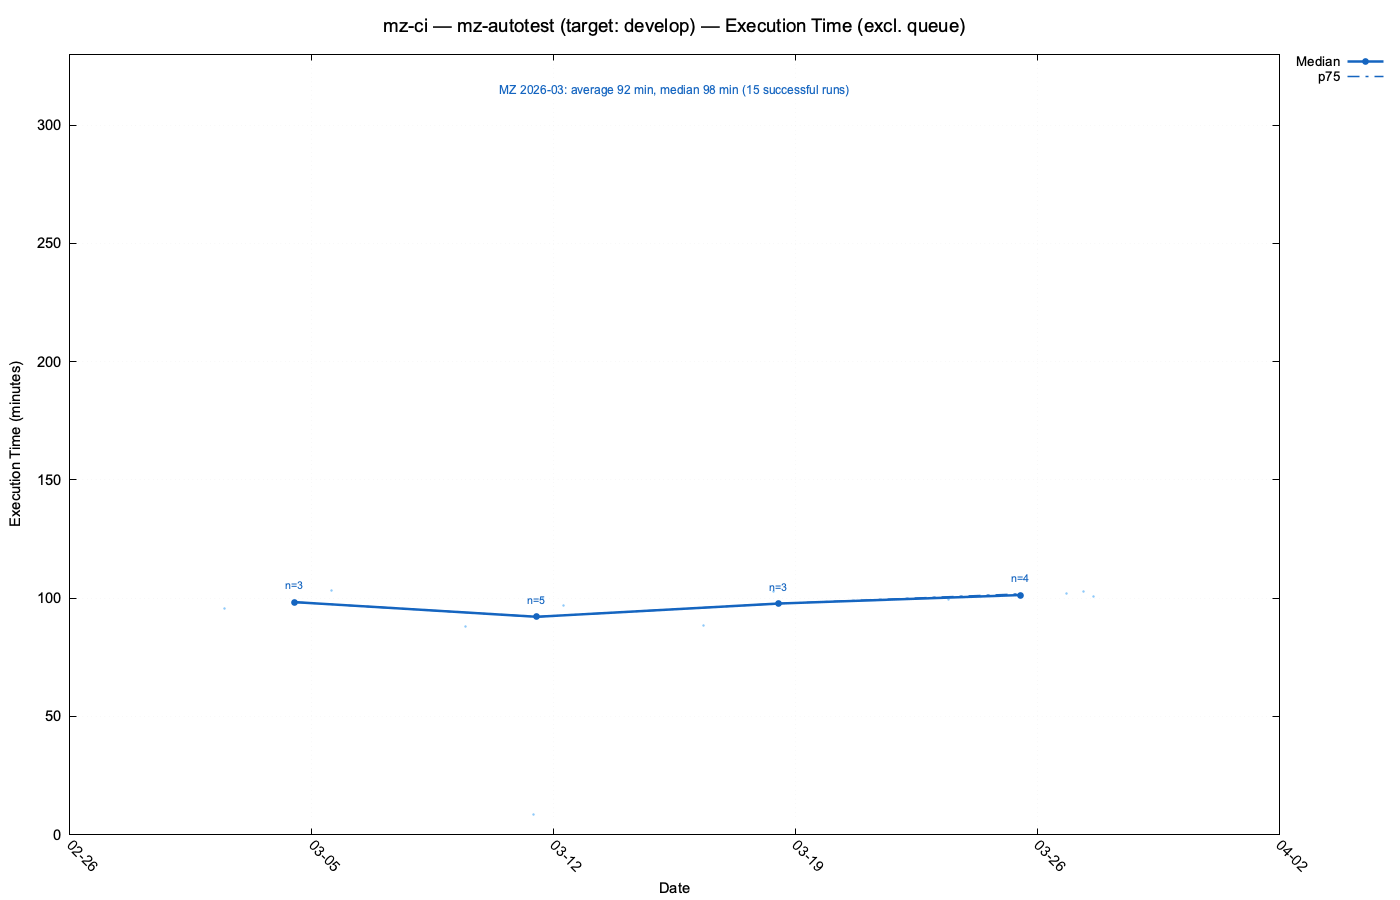

Source data for this figure (header and first rows):
run_id, workflow_name, status, conclusion, created_at, updated_at, wall_clock_seconds, wall_clock_minutes, exec_seconds, exec_minutes, queue_seconds, queue_minutes, first_job_started, last_job_completed, head_branch, event, pr_number, label_group, base_branch
23594733936, MZ-CI, completed, cancelled, 2026-03-26T12:39:20Z, 2026-03-26T12:40:08Z, 48, 0.8, 44, 0.7, 4, 0.1, 2026-03-26T12:39:24Z, 2026-03-26T12:40:08Z, fix/cyclonedx-bom-config-resolution, pull_request, 6178, mz-autotest, develop
22990221511, MZ-CI, completed, success, 2026-03-12T06:54:17Z, 2026-03-12T08:31:23Z, 5826, 97.1, 5821, 97.0, 4, 0.1, 2026-03-12T06:54:21Z, 2026-03-12T08:31:22Z, bugfix/t-avengers-XE-23357-playwrigth-ec…, pull_request, 6101, mz-autotest, develop
22686196971, MZ-CI, completed, failure, 2026-03-04T19:43:58Z, 2026-03-04T21:07:42Z, 5024, 83.7, 5011, 83.5, 12, 0.2, 2026-03-04T19:44:10Z, 2026-03-04T21:07:41Z, gitattributes-codeowners, pull_request, 6047, mz-autotest, develop
22947756392, MZ-CI, completed, success, 2026-03-11T10:19:43Z, 2026-03-11T11:51:51Z, 5528, 92.1, 5524, 92.1, 3, 0.1, 2026-03-11T10:19:46Z, 2026-03-11T11:51:50Z, add-core-build-gradle-to-codeowners-igno…, pull_request, 6093, mz-autotest, develop
22947419561, MZ-CI, completed, success, 2026-03-11T10:11:09Z, 2026-03-11T10:19:39Z, 510, 8.5, 505, 8.4, 4, 0.1, 2026-03-11T10:11:13Z, 2026-03-11T10:19:38Z, add-core-build-gradle-to-codeowners-igno…, pull_request, 6093, mz-autotest, develop
22849558870, MZ-CI, completed, success, 2026-03-09T10:39:50Z, 2026-03-09T12:07:58Z, 5288, 88.1, 5283, 88.0, 4, 0.1, 2026-03-09T10:39:54Z, 2026-03-09T12:07:57Z, t-jaws-XE-23355-topo-REST-autotest, pull_request, 6082, mz-autotest, develop
23651812297, MZ-CI, completed, cancelled, 2026-03-27T14:41:44Z, 2026-03-27T14:44:45Z, 181, 3.0, 155, 2.6, 26, 0.4, 2026-03-27T14:42:10Z, 2026-03-27T14:44:45Z, add-claude-md, pull_request, 6188, mz-autotest, develop
23651986031, MZ-CI, completed, cancelled, 2026-03-27T14:45:22Z, 2026-03-27T14:46:32Z, 70, 1.2, 63, 1.1, 5, 0.1, 2026-03-27T14:45:27Z, 2026-03-27T14:46:30Z, add-claude-md, pull_request, 6188, mz-autotest, develop
23134039930, MZ-CI, completed, success, 2026-03-16T08:14:24Z, 2026-03-16T09:42:53Z, 5309, 88.5, 5305, 88.4, 4, 0.1, 2026-03-16T08:14:28Z, 2026-03-16T09:42:53Z, bugfix/t-avengers-XE-23357-playwrigth-ec…, pull_request, 6101, mz-autotest, develop
22990221404, MZ-CI, completed, cancelled, 2026-03-12T06:54:17Z, 2026-03-12T06:54:18Z, 1, 0.0, 0, 0.0, 0, 0.0, , , bugfix/t-avengers-XE-23357-playwrigth-ec…, pull_request, 6101, mz-autotest, develop
22994316481, MZ-CI, completed, success, 2026-03-12T09:05:04Z, 2026-03-13T09:15:46Z, 87042, 1451, 87012, 1450, 29, 0.5, 2026-03-12T09:05:33Z, 2026-03-13T09:15:45Z, rm-concat-copilot, pull_request, 6103, mz-autotest, develop
23613786213, MZ-CI, completed, cancelled, 2026-03-26T19:25:35Z, 2026-03-26T20:13:22Z, 2867, 47.8, 2835, 47.2, 31, 0.5, 2026-03-26T19:26:06Z, 2026-03-26T20:13:21Z, fix/cyclonedx-bom-config-resolution, pull_request, 6178, mz-autotest, develop
22720727546, MZ-CI, completed, cancelled, 2026-03-05T13:44:22Z, 2026-03-05T13:46:39Z, 137, 2.3, 132, 2.2, 4, 0.1, 2026-03-05T13:44:26Z, 2026-03-05T13:46:38Z, gitattributes-codeowners, pull_request, 6047, mz-autotest, develop
23432211375, MZ-CI, completed, cancelled, 2026-03-23T10:14:51Z, 2026-03-23T10:15:09Z, 18, 0.3, 13, 0.2, 4, 0.1, 2026-03-23T10:14:55Z, 2026-03-23T10:15:08Z, test-backwards-comp-gradle-9, pull_request, 6165, mz-autotest, develop
22994115064, MZ-CI, completed, cancelled, 2026-03-12T08:59:32Z, 2026-03-12T09:05:30Z, 358, 6.0, 354, 5.9, 4, 0.1, 2026-03-12T08:59:36Z, 2026-03-12T09:05:30Z, rm-concat-copilot, pull_request, 6103, mz-autotest, develop
23596635553, MZ-CI, completed, cancelled, 2026-03-26T13:23:34Z, 2026-03-26T13:42:42Z, 1148, 19.1, 1115, 18.6, 32, 0.5, 2026-03-26T13:24:06Z, 2026-03-26T13:42:41Z, fix/cyclonedx-bom-config-resolution, pull_request, 6178, mz-autotest, develop
23651938520, MZ-CI, completed, cancelled, 2026-03-27T14:44:22Z, 2026-03-27T14:45:24Z, 62, 1.0, 35, 0.6, 26, 0.4, 2026-03-27T14:44:48Z, 2026-03-27T14:45:23Z, add-claude-md, pull_request, 6188, mz-autotest, develop
23594768081, MZ-CI, completed, cancelled, 2026-03-26T12:40:06Z, 2026-03-26T13:24:03Z, 2637, 44.0, 2631, 43.9, 5, 0.1, 2026-03-26T12:40:11Z, 2026-03-26T13:24:02Z, fix/cyclonedx-bom-config-resolution, pull_request, 6178, mz-autotest, develop
23597474612, MZ-CI, completed, cancelled, 2026-03-26T13:41:27Z, 2026-03-26T14:06:47Z, 1520, 25.3, 1441, 24.0, 78, 1.3, 2026-03-26T13:42:45Z, 2026-03-26T14:06:46Z, fix/cyclonedx-bom-config-resolution, pull_request, 6178, mz-autotest, develop
23235571000, MZ-CI, completed, success, 2026-03-18T08:23:39Z, 2026-03-18T10:06:25Z, 6166, 102.8, 6161, 102.7, 4, 0.1, 2026-03-18T08:23:43Z, 2026-03-18T10:06:24Z, bugfix/t-avengers-XE-23357-playwrigth-ec…, pull_request, 6101, mz-autotest, develop
23598669897, MZ-CI, completed, failure, 2026-03-26T14:06:20Z, 2026-03-26T15:50:44Z, 6264, 104.4, 6233, 103.9, 30, 0.5, 2026-03-26T14:06:50Z, 2026-03-26T15:50:43Z, fix/cyclonedx-bom-config-resolution, pull_request, 6178, mz-autotest, develop
23612536388, MZ-CI, completed, cancelled, 2026-03-26T18:55:44Z, 2026-03-26T19:26:02Z, 1818, 30.3, 1813, 30.2, 4, 0.1, 2026-03-26T18:55:48Z, 2026-03-26T19:26:01Z, fix/cyclonedx-bom-config-resolution, pull_request, 6178, mz-autotest, develop
22674010793, MZ-CI, completed, cancelled, 2026-03-04T14:34:49Z, 2026-03-04T15:05:13Z, 1824, 30.4, 1818, 30.3, 5, 0.1, 2026-03-04T14:34:54Z, 2026-03-04T15:05:12Z, gitattributes-codeowners, pull_request, 6047, mz-autotest, develop
23189890727, MZ-CI, completed, cancelled, 2026-03-17T10:32:17Z, 2026-03-17T10:32:19Z, 2, 0.0, 0, 0.0, 1, 0.0, 2026-03-17T10:32:18Z, 2026-03-17T10:32:18Z, fix-webui-tests, pull_request, 6133, mz-autotest, develop
23189890943, MZ-CI, completed, cancelled, 2026-03-17T10:32:17Z, 2026-03-17T10:32:18Z, 1, 0.0, 0, 0.0, 0, 0.0, , , fix-webui-tests, pull_request, 6133, mz-autotest, develop
22962568056, MZ-CI, completed, success, 2026-03-11T16:15:46Z, 2026-03-11T17:55:53Z, 6007, 100.1, 6001, 100.0, 5, 0.1, 2026-03-11T16:15:51Z, 2026-03-11T17:55:52Z, t-jaws-XE-23355-topo-REST-autotest, pull_request, 6082, mz-autotest, develop
23432219818, MZ-CI, completed, success, 2026-03-23T10:15:05Z, 2026-03-23T11:54:39Z, 5974, 99.6, 5966, 99.4, 7, 0.1, 2026-03-23T10:15:12Z, 2026-03-23T11:54:38Z, test-backwards-comp-gradle-9, pull_request, 6165, mz-autotest, develop
22720809038, MZ-CI, completed, success, 2026-03-05T13:46:26Z, 2026-03-05T15:29:49Z, 6203, 103.4, 6186, 103.1, 15, 0.2, 2026-03-05T13:46:41Z, 2026-03-05T15:29:47Z, gitattributes-codeowners, pull_request, 6047, mz-autotest, develop
23432219810, MZ-CI, completed, cancelled, 2026-03-23T10:15:05Z, 2026-03-23T10:15:06Z, 1, 0.0, 0, 0.0, 0, 0.0, , , test-backwards-comp-gradle-9, pull_request, 6165, mz-autotest, develop
22990221306, MZ-CI, completed, cancelled, 2026-03-12T06:54:17Z, 2026-03-12T06:54:19Z, 2, 0.0, 0, 0.0, 1, 0.0, 2026-03-12T06:54:18Z, 2026-03-12T06:54:18Z, bugfix/t-avengers-XE-23357-playwrigth-ec…, pull_request, 6101, mz-autotest, develop
23636499036, MZ-CI, completed, success, 2026-03-27T07:48:31Z, 2026-03-27T09:31:38Z, 6187, 103.1, 6160, 102.7, 26, 0.4, 2026-03-27T07:48:57Z, 2026-03-27T09:31:37Z, fix/cyclonedx-bom-config-resolution, pull_request, 6178, mz-autotest, develop
23189891042, MZ-CI, completed, cancelled, 2026-03-17T10:32:17Z, 2026-03-18T10:47:14Z, 87297, 1455, 133, 2.2, 87163, 1453, 2026-03-18T10:45:00Z, 2026-03-18T10:47:13Z, fix-webui-tests, pull_request, 6133, mz-autotest, develop
23652033923, MZ-CI, completed, success, 2026-03-27T14:46:21Z, 2026-03-27T16:27:26Z, 6065, 101.1, 6051, 100.8, 13, 0.2, 2026-03-27T14:46:34Z, 2026-03-27T16:27:25Z, add-claude-md, pull_request, 6188, mz-autotest, develop
22675237182, MZ-CI, completed, success, 2026-03-04T15:04:51Z, 2026-03-04T16:43:33Z, 5922, 98.7, 5896, 98.3, 25, 0.4, 2026-03-04T15:05:16Z, 2026-03-04T16:43:32Z, gitattributes-codeowners, pull_request, 6047, mz-autotest, develop
23615801872, MZ-CI, completed, success, 2026-03-26T20:12:54Z, 2026-03-26T21:55:15Z, 6141, 102.3, 6108, 101.8, 32, 0.5, 2026-03-26T20:13:26Z, 2026-03-26T21:55:14Z, fix/cyclonedx-bom-config-resolution, pull_request, 6178, mz-autotest, develop
22569052479, MZ-CI, completed, failure, 2026-03-02T09:10:58Z, 2026-03-02T10:29:32Z, 4714, 78.6, 4710, 78.5, 3, 0.1, 2026-03-02T09:11:01Z, 2026-03-02T10:29:31Z, updatePWtests, pull_request, 6051, mz-autotest, develop
23240952933, MZ-CI, completed, success, 2026-03-18T10:47:08Z, 2026-03-18T12:24:59Z, 5871, 97.8, 5861, 97.7, 9, 0.1, 2026-03-18T10:47:17Z, 2026-03-18T12:24:58Z, fix-webui-tests, pull_request, 6133, mz-autotest, develop
23634470066, MZ-CI, completed, cancelled, 2026-03-27T06:36:39Z, 2026-03-27T07:48:54Z, 4335, 72.2, 4330, 72.2, 5, 0.1, 2026-03-27T06:36:44Z, 2026-03-27T07:48:54Z, fix/cyclonedx-bom-config-resolution, pull_request, 6178, mz-autotest, develop
23651695382, MZ-CI, completed, cancelled, 2026-03-27T14:39:15Z, 2026-03-27T14:42:07Z, 172, 2.9, 167, 2.8, 4, 0.1, 2026-03-27T14:39:19Z, 2026-03-27T14:42:06Z, add-claude-md, pull_request, 6188, mz-autotest, develop
22849558735, MZ-CI, completed, cancelled, 2026-03-09T10:39:49Z, 2026-03-09T10:39:51Z, 2, 0.0, 1, 0.0, 1, 0.0, 2026-03-09T10:39:50Z, 2026-03-09T10:39:51Z, t-jaws-XE-23355-topo-REST-autotest, pull_request, 6082, mz-autotest, develop
23240943655, MZ-CI, completed, cancelled, 2026-03-18T10:46:53Z, 2026-03-18T10:47:09Z, 16, 0.3, 0, 0.0, 0, 0.0, , , fix-webui-tests, pull_request, 6133, mz-autotest, develop
22574014323, MZ-CI, completed, success, 2026-03-02T11:29:59Z, 2026-03-02T13:05:49Z, 5750, 95.8, 5745, 95.8, 4, 0.1, 2026-03-02T11:30:03Z, 2026-03-02T13:05:48Z, updatePWtests, pull_request, 6051, mz-autotest, develop
